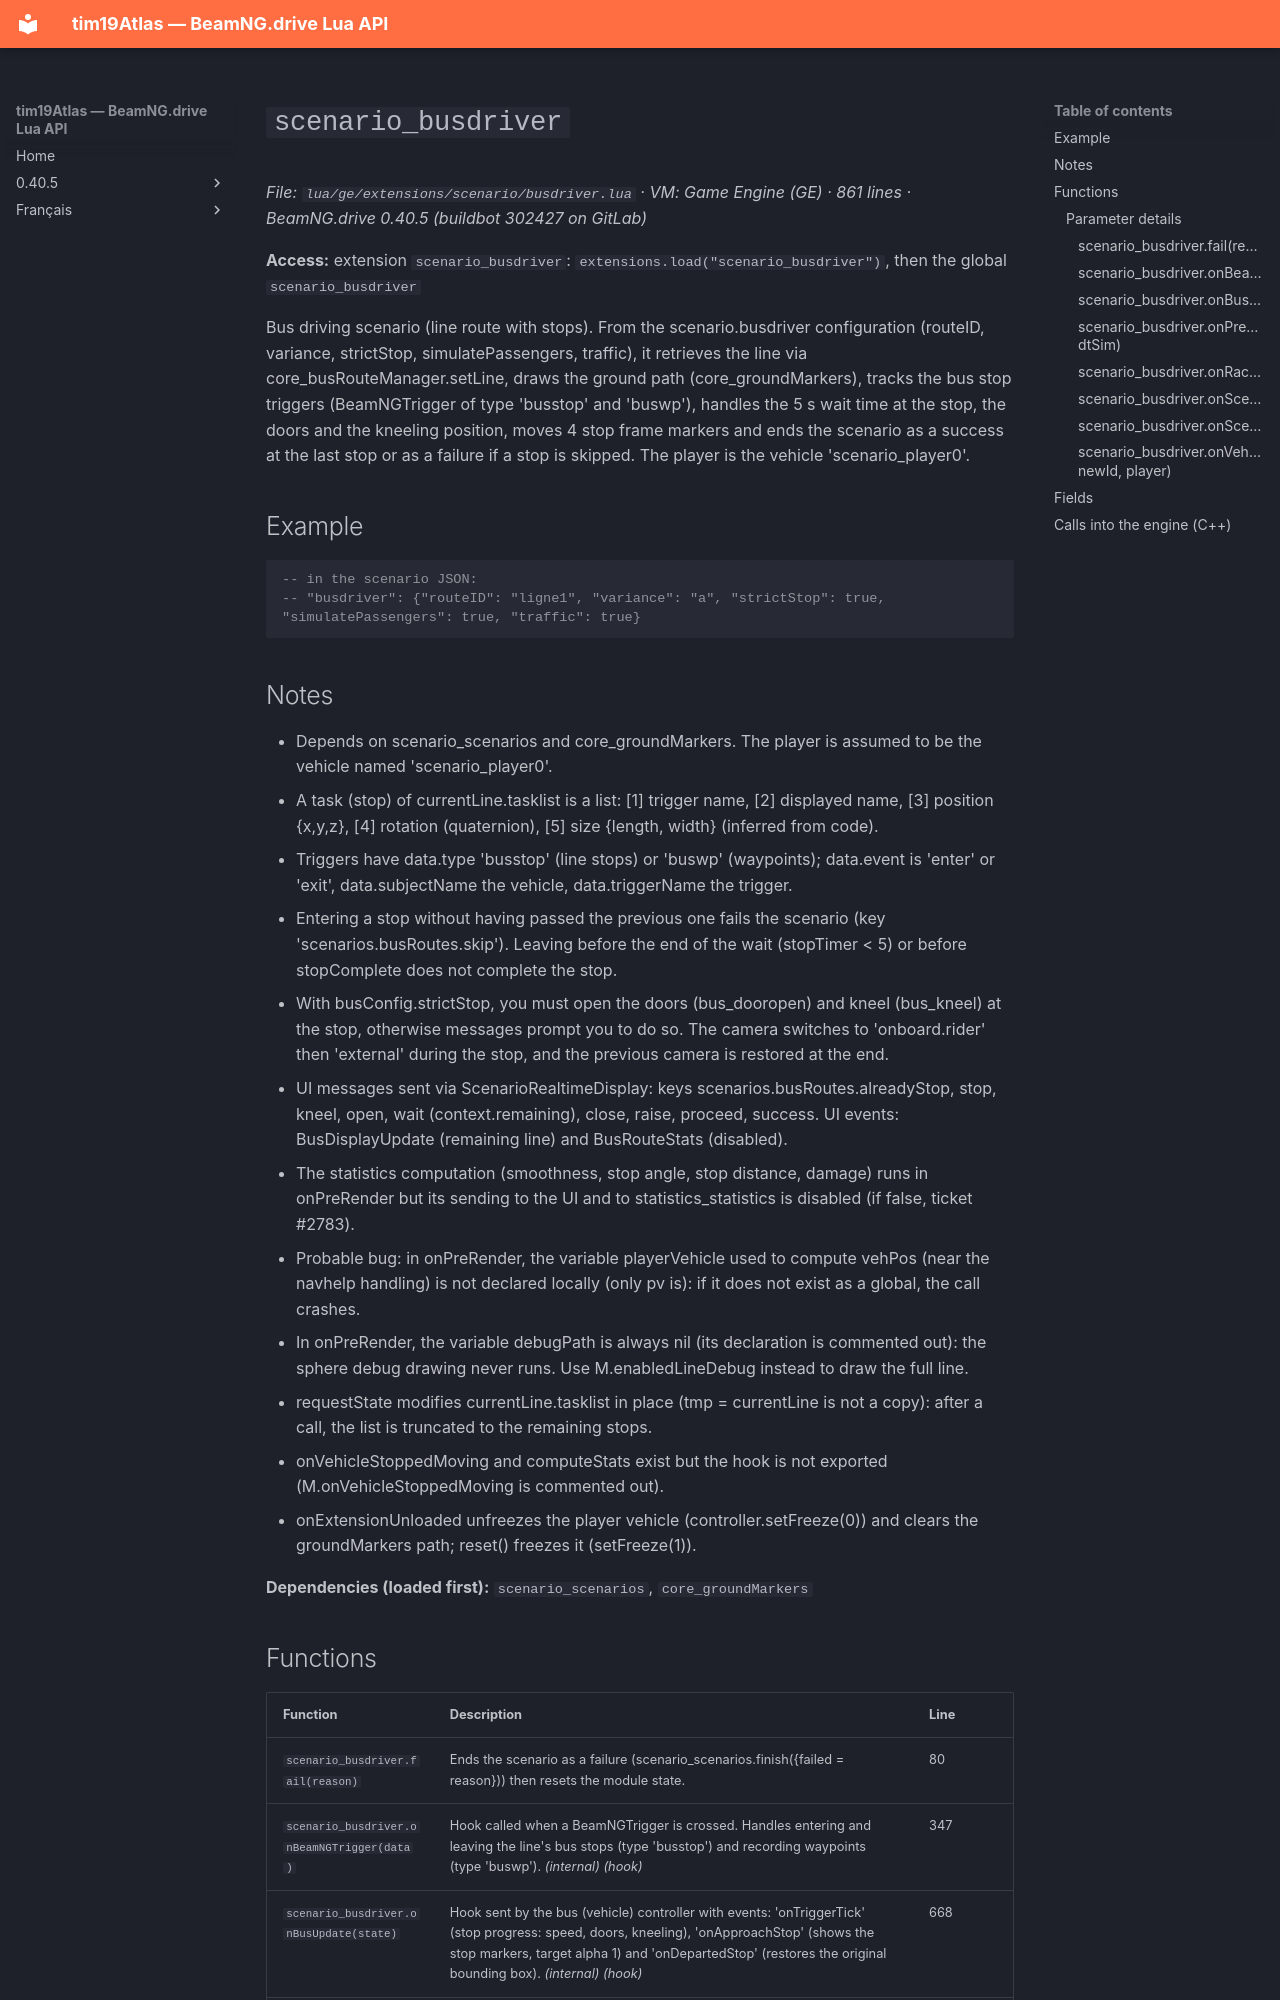

repository: Tim0219800/beamng-lua-atlas · page: 0.40.5/ge/extensions/scenario/busdriver.html · generator: mkdocs

# `scenario_busdriver`

*File: `lua/ge/extensions/scenario/busdriver.lua` · VM: Game Engine (GE) · 861 lines · BeamNG.drive 0.40.5 (buildbot 302427 on GitLab)*

**Access:** extension `scenario_busdriver`: `extensions.load("scenario_busdriver")`, then the global `scenario_busdriver`

Bus driving scenario (line route with stops). From the scenario.busdriver configuration (routeID, variance, strictStop, simulatePassengers, traffic), it retrieves the line via core_busRouteManager.setLine, draws the ground path (core_groundMarkers), tracks the bus stop triggers (BeamNGTrigger of type 'busstop' and 'buswp'), handles the 5 s wait time at the stop, the doors and the kneeling position, moves 4 stop frame markers and ends the scenario as a success at the last stop or as a failure if a stop is skipped. The player is the vehicle 'scenario_player0'.

## Example

```lua
-- in the scenario JSON:
-- "busdriver": {"routeID": "ligne1", "variance": "a", "strictStop": true, "simulatePassengers": true, "traffic": true}
```

## Notes

- Depends on scenario_scenarios and core_groundMarkers. The player is assumed to be the vehicle named 'scenario_player0'.
- A task (stop) of currentLine.tasklist is a list: [1] trigger name, [2] displayed name, [3] position {x,y,z}, [4] rotation (quaternion), [5] size {length, width} (inferred from code).
- Triggers have data.type 'busstop' (line stops) or 'buswp' (waypoints); data.event is 'enter' or 'exit', data.subjectName the vehicle, data.triggerName the trigger.
- Entering a stop without having passed the previous one fails the scenario (key 'scenarios.busRoutes.skip'). Leaving before the end of the wait (stopTimer < 5) or before stopComplete does not complete the stop.
- With busConfig.strictStop, you must open the doors (bus_dooropen) and kneel (bus_kneel) at the stop, otherwise messages prompt you to do so. The camera switches to 'onboard.rider' then 'external' during the stop, and the previous camera is restored at the end.
- UI messages sent via ScenarioRealtimeDisplay: keys scenarios.busRoutes.alreadyStop, stop, kneel, open, wait (context.remaining), close, raise, proceed, success. UI events: BusDisplayUpdate (remaining line) and BusRouteStats (disabled).
- The statistics computation (smoothness, stop angle, stop distance, damage) runs in onPreRender but its sending to the UI and to statistics_statistics is disabled (if false, ticket #2783).
- Probable bug: in onPreRender, the variable playerVehicle used to compute vehPos (near the navhelp handling) is not declared locally (only pv is): if it does not exist as a global, the call crashes.
- In onPreRender, the variable debugPath is always nil (its declaration is commented out): the sphere debug drawing never runs. Use M.enabledLineDebug instead to draw the full line.
- requestState modifies currentLine.tasklist in place (tmp = currentLine is not a copy): after a call, the list is truncated to the remaining stops.
- onVehicleStoppedMoving and computeStats exist but the hook is not exported (M.onVehicleStoppedMoving is commented out).
- onExtensionUnloaded unfreezes the player vehicle (controller.setFreeze(0)) and clears the groundMarkers path; reset() freezes it (setFreeze(1)).

**Dependencies (loaded first):** `scenario_scenarios`, `core_groundMarkers`
